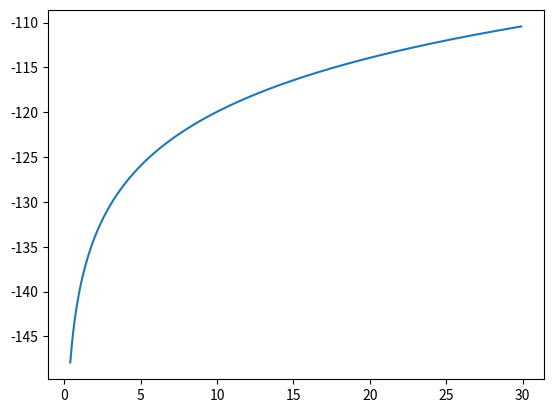

This figure's Python source:
%matplotlib inline

import matplotlib
import numpy as np
import matplotlib.pyplot as plt

r = np.arange(0.4, 30, 0.1)
P_t = 0
c = 299792458
f = 2.4
P_r = P_t - 20 * np.log10(c / (4* np.pi* f* r))
plt.plot(r, P_r)
plt.show()

